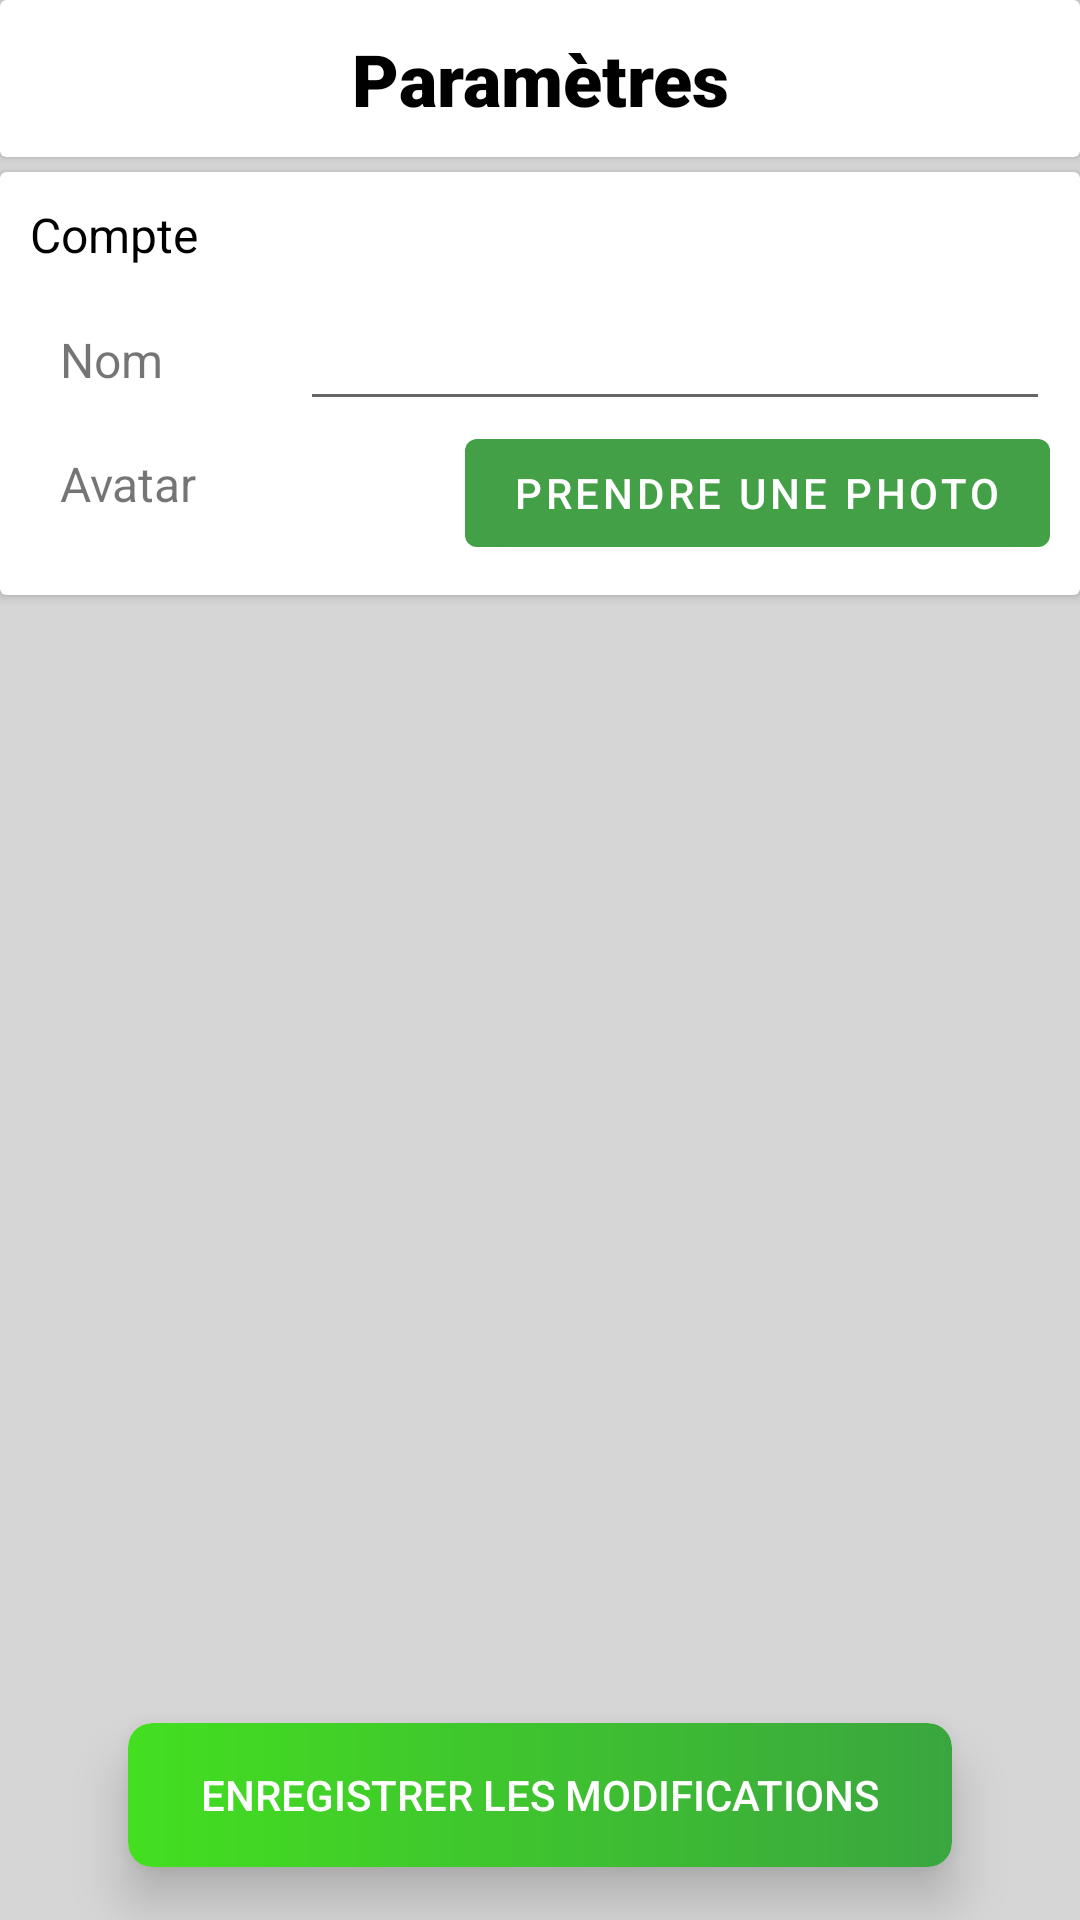

Here is an Android app screen rendered from its layout file. Give the layout XML and the strings, colors and styles it references.
<!-- AndroidManifest.xml: application theme Theme.DEV_MOB_Houet_Piron -->
<!-- res/layout/fragment_parameters.xml -->
<?xml version="1.0" encoding="utf-8"?>
<LinearLayout xmlns:android="http://schemas.android.com/apk/res/android"
    xmlns:app="http://schemas.android.com/apk/res-auto"
    android:layout_width="match_parent"
    android:layout_height="match_parent"
    android:orientation="vertical"
    android:background="@color/grey_background">

    <LinearLayout
        android:layout_width="match_parent"
        android:layout_height="fill_parent"
        android:layout_weight="1"
        android:background="@color/grey_background"
        android:orientation="vertical">

        <androidx.cardview.widget.CardView
            android:layout_width="match_parent"
            android:layout_height="wrap_content"
            android:background="@color/white"
            android:layout_marginBottom="5dp">

            <LinearLayout
                android:layout_width="match_parent"
                android:layout_height="match_parent"
                android:orientation="vertical"
                android:paddingHorizontal="10dp">

                <TextView
                    android:layout_width="match_parent"
                    android:layout_height="wrap_content"
                    android:text="@string/parametersFragment_title"
                    android:fontFamily="sans-serif-black"
                    android:textSize="24sp"
                    android:layout_marginVertical="10dp"
                    android:textAlignment="center"
                    android:textColor="@color/black"/>

            </LinearLayout>

        </androidx.cardview.widget.CardView>

        <androidx.cardview.widget.CardView
            android:layout_width="match_parent"
            android:layout_height="wrap_content"
            android:background="@color/white">

            <LinearLayout
                android:layout_width="match_parent"
                android:layout_height="match_parent"
                android:orientation="vertical"
                android:paddingHorizontal="10dp"
                android:paddingBottom="10dp">

                <TextView
                    android:layout_width="wrap_content"
                    android:layout_height="wrap_content"
                    android:text="@string/parametersFragment_account"
                    android:textSize="16sp"
                    android:paddingVertical="10dp"
                    android:textColor="@color/black"
                    android:layout_alignParentStart="true"/>

                <LinearLayout
                    android:layout_width="match_parent"
                    android:layout_height="wrap_content">

                    <TextView
                        android:layout_width="fill_parent"
                        android:layout_height="match_parent"
                        android:text="@string/parametersFragment_name"
                        android:layout_weight="1"
                        android:textSize="16sp"
                        android:padding="10dp"/>

                    <EditText
                        android:id="@+id/parametersFragment_editText"
                        android:layout_width="250dp"
                        android:layout_height="wrap_content"
                        android:layout_alignParentEnd="true"/>

                </LinearLayout>

                <LinearLayout
                    android:layout_width="match_parent"
                    android:layout_height="wrap_content">

                    <TextView
                        android:layout_width="fill_parent"
                        android:layout_height="match_parent"
                        android:text="@string/parametersFragment_avatar"
                        android:layout_weight="1"
                        android:textSize="16sp"
                        android:padding="10dp"/>

                    <Button
                        android:id="@+id/parametersFragment_takePicture"
                        android:layout_width="wrap_content"
                        android:layout_height="wrap_content"
                        android:layout_gravity="end|center_vertical"
                        android:text="@string/parametersFragment_takePhoto"
                        android:layout_alignParentEnd="true" />

                </LinearLayout>

            </LinearLayout>

        </androidx.cardview.widget.CardView>

    </LinearLayout>

    <androidx.cardview.widget.CardView
        android:layout_width="match_parent"
        android:layout_height="wrap_content"
        app:cardUseCompatPadding="true"
        app:cardElevation="10dp"
        app:cardCornerRadius="8dp"
        android:layout_marginHorizontal="30dp" >

        <androidx.appcompat.widget.AppCompatButton
            android:id="@+id/parametersFragment_send"
            android:layout_width="match_parent"
            android:layout_height="wrap_content"
            android:theme="@style/Theme.AppCompat"
            android:background="@drawable/green_gradient_button"
            android:layout_gravity="center|bottom"
            android:text="@string/parametersFragment_save" />

    </androidx.cardview.widget.CardView>

</LinearLayout>
<!-- resources referenced by this layout -->
<resources>
  <color name="black">#FF000000</color>
  <color name="grey_background">#D6D6D6</color>
  <color name="white">#FFFFFFFF</color>
  <!-- drawable green_gradient_button (drawable) -->
  <?xml version="1.0" encoding="utf-8"?>
  <shape xmlns:android="http://schemas.android.com/apk/res/android">
      <gradient
          android:angle="180"
          android:startColor="#3AA63F"
          android:endColor="#43DF20"/>
  
      <corners android:radius="8dp"></corners>
  </shape>
  <string name="parametersFragment_account">Compte</string>
  <string name="parametersFragment_avatar">Avatar</string>
  <string name="parametersFragment_name">Nom</string>
  <string name="parametersFragment_save">Enregistrer les modifications</string>
  <string name="parametersFragment_takePhoto">Prendre une photo</string>
  <string name="parametersFragment_title">Paramètres</string>
  <style name="Theme.DEV_MOB_Houet_Piron" parent="Theme.MaterialComponents.DayNight.DarkActionBar">
          <item name="android:actionBarStyle">@style/Theme.DEV_MOB_Houet_Piron.ActionBarStyle</item>
  
          
          <item name="colorPrimary">#43A047</item>
          <item name="colorPrimaryVariant">#43A047</item>
          <item name="colorOnPrimary">@color/white</item>
          
          <item name="colorSecondary">#000000</item>
          <item name="colorSecondaryVariant">@color/teal_700</item>
          <item name="colorOnSecondary">@color/black</item>
          
          <item name="android:statusBarColor" tools:targetApi="l">?attr/colorPrimaryVariant</item>
          
      </style>
  <style name="Theme.DEV_MOB_Houet_Piron.ActionBarStyle" parent="Theme.AppCompat.DayNight.DarkActionBar">
          <item name="android:titleTextStyle">@style/Theme.DEV_MOB_Houet_Piron.ActionBarStyle.Text</item>
  
      </style>
  <color name="teal_700">#FF018786</color>
  <style name="Theme.DEV_MOB_Houet_Piron.ActionBarStyle.Text" parent="TextAppearance.AppCompat.Widget.ActionBar.Title">
          <item name="android:textColor">@color/white</item>
          <item name="android:textSize">0sp</item>
      </style>
</resources>
